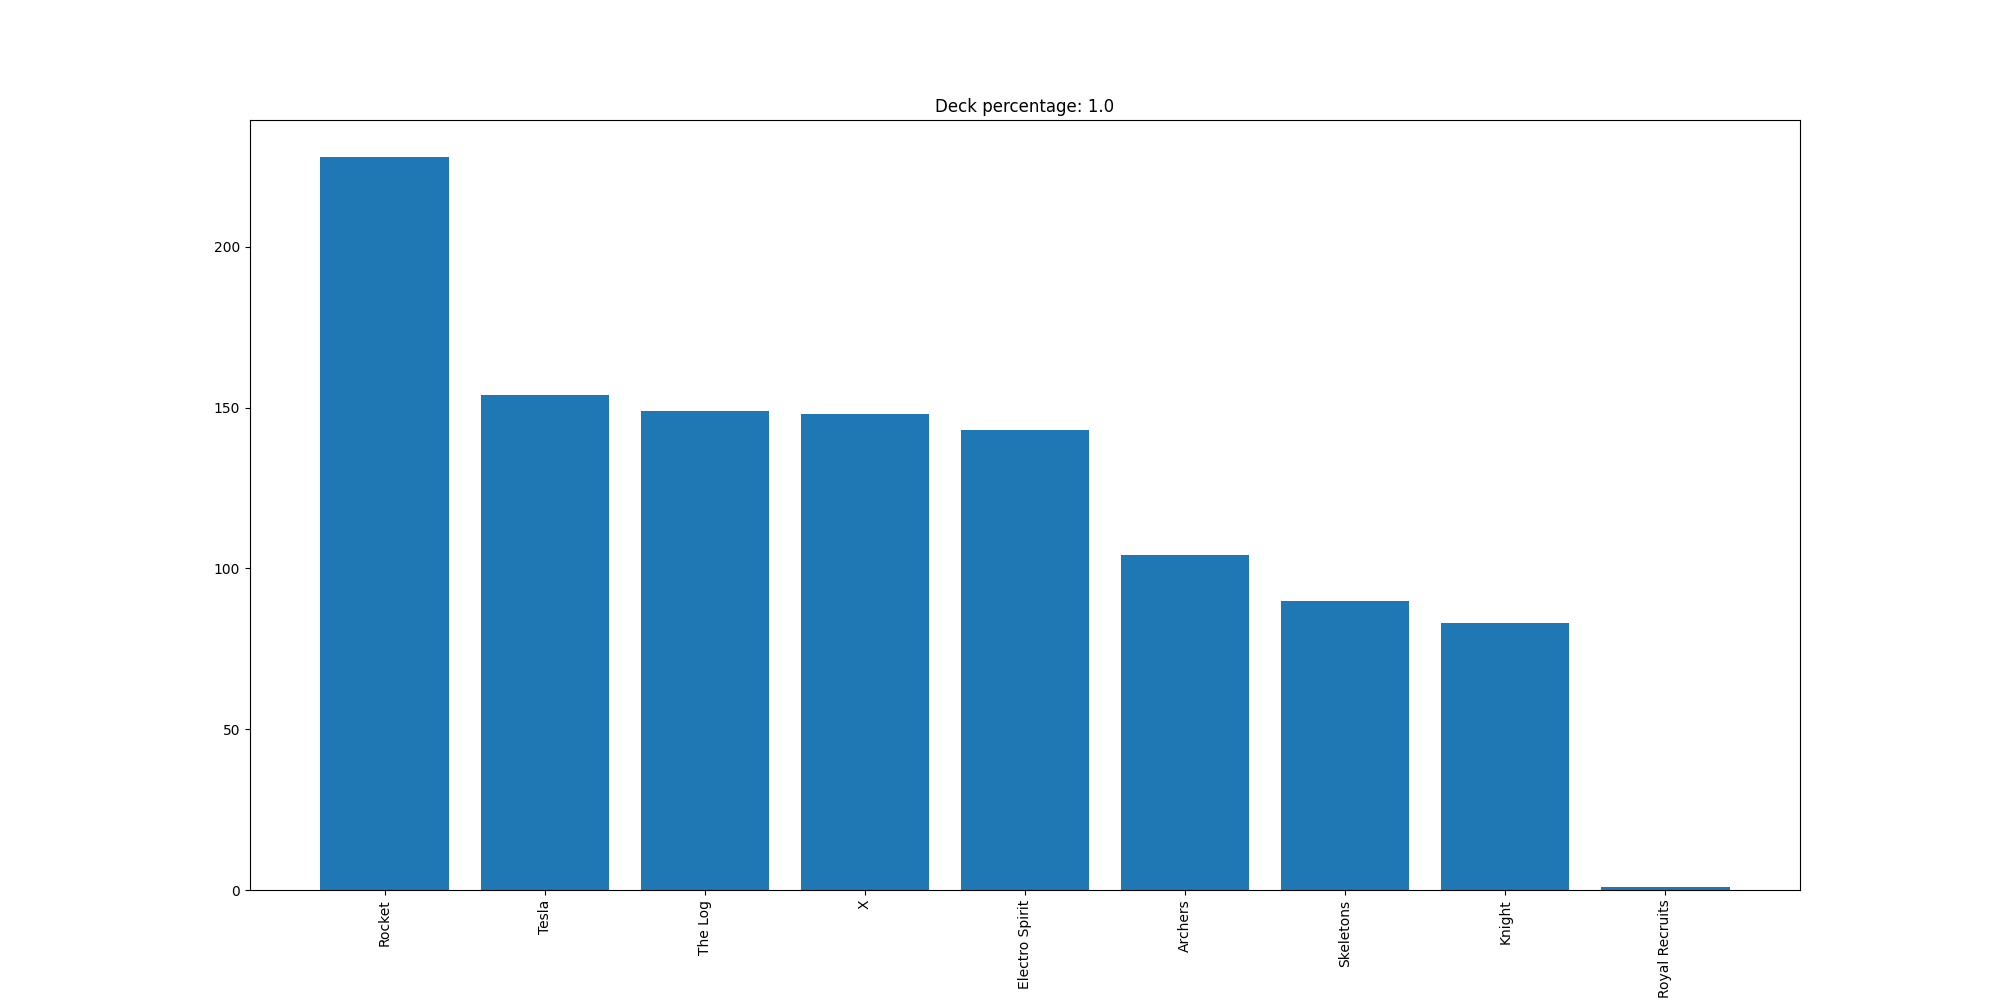

Values plotted in this chart, from the file beside it:
Rocket, 228
Tesla, 154
The Log, 149
X, 148
Electro Spirit, 143
Archers, 104
Skeletons, 90
Knight, 83
Royal Recruits, 1
